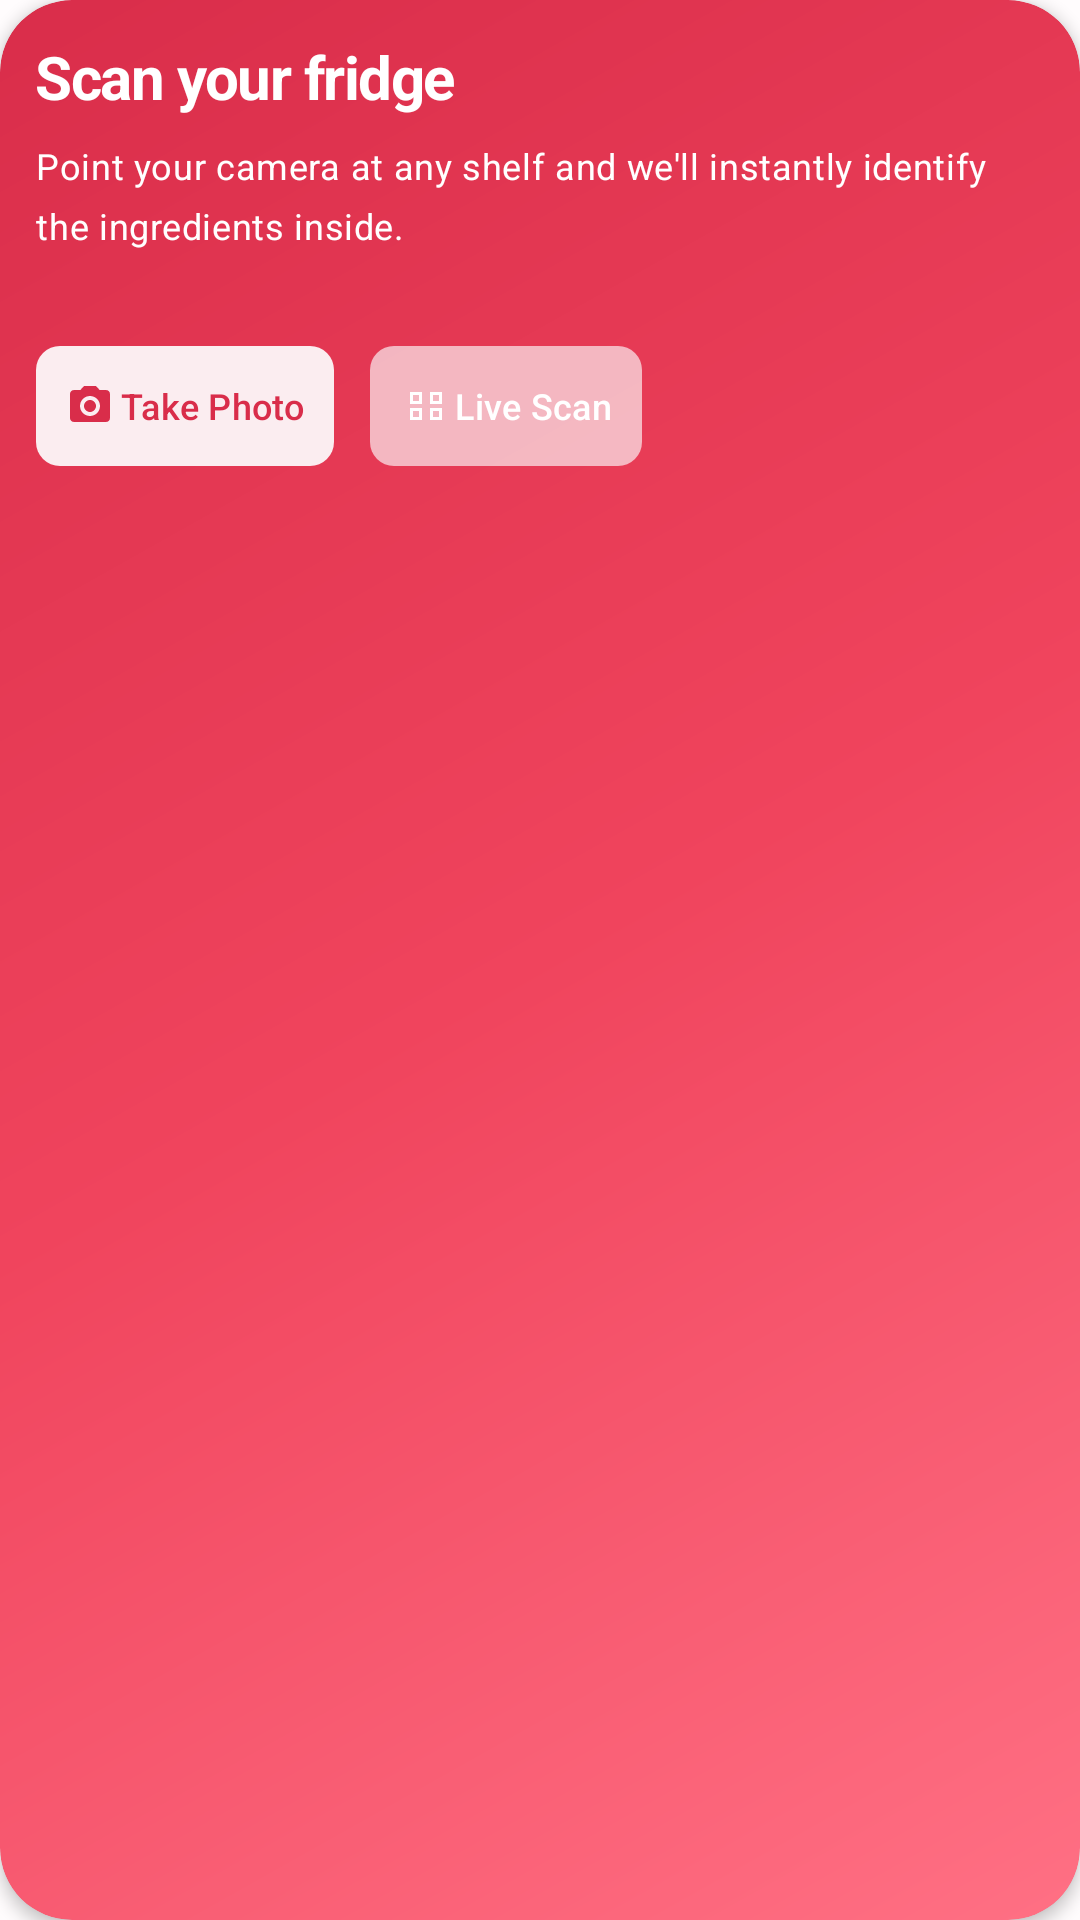

The Android layout XML behind this screen, and the referenced resources:
<!-- AndroidManifest.xml: application theme Theme.Lighture -->
<!-- res/layout/view_home_hero.xml -->
<?xml version="1.0" encoding="utf-8"?>
<FrameLayout xmlns:android="http://schemas.android.com/apk/res/android"
    xmlns:app="http://schemas.android.com/apk/res-auto"
    android:id="@+id/heroCard"
    android:layout_width="match_parent"
    android:layout_height="wrap_content"
    android:background="@drawable/bg_feature_card"
    android:clipToOutline="true"
    android:elevation="@dimen/elevation_card_feature"
    android:foreground="?attr/selectableItemBackground">

    <LinearLayout
        android:id="@+id/heroTextColumn"
        android:layout_width="match_parent"
        android:layout_height="wrap_content"
        android:orientation="vertical"
        android:padding="@dimen/card_padding">

        <TextView
            android:id="@+id/heroTitle"
            style="@style/TextAppearance.Lighture.PageTitle"
            android:layout_width="match_parent"
            android:layout_height="wrap_content"
            android:text="@string/home_hero_title"
            android:textColor="@color/feature_card_text"
            android:textSize="@dimen/font_size_2xl" />

        <TextView
            android:id="@+id/heroSubtitle"
            style="@style/TextAppearance.Lighture.BodySmall"
            android:layout_width="match_parent"
            android:layout_height="wrap_content"
            android:layout_marginTop="@dimen/space_2"
            android:text="@string/home_hero_subtitle"
            android:textColor="@color/feature_card_text" />

        <LinearLayout
            android:layout_width="match_parent"
            android:layout_height="wrap_content"
            android:layout_marginTop="@dimen/space_5"
            android:gravity="center_vertical"
            android:orientation="horizontal">

            <LinearLayout
                android:layout_width="wrap_content"
                android:layout_height="wrap_content"
                android:orientation="horizontal">

                <com.google.android.material.button.MaterialButton
                    android:id="@+id/heroTakePhoto"
                    style="@style/Widget.Lighture.Button.HeroPrimary.Small"
                    android:layout_width="wrap_content"
                    android:layout_height="@dimen/hero_button_height"
                    android:ellipsize="none"
                    android:gravity="center"
                    android:maxLines="1"
                    android:text="@string/home_hero_take_photo"
                    app:icon="@drawable/ic_camera" />

                <com.google.android.material.button.MaterialButton
                    android:id="@+id/heroLiveScan"
                    style="@style/Widget.Lighture.Button.HeroSecondary.Small"
                    android:layout_width="wrap_content"
                    android:layout_height="@dimen/hero_button_height"
                    android:layout_marginStart="@dimen/hero_buttons_gap"
                    android:ellipsize="none"
                    android:gravity="center"
                    android:maxLines="1"
                    android:text="@string/home_hero_live_scan"
                    app:icon="@drawable/ic_scan" />
            </LinearLayout>

            <LinearLayout
                android:layout_width="0dp"
                android:layout_height="wrap_content"
                android:layout_weight="1"
                android:layout_marginStart="@dimen/space_4"
                android:gravity="center_vertical|end">

                <ImageView
                    android:id="@+id/heroImage"
                    android:layout_width="@dimen/hero_image_size"
                    android:layout_height="@dimen/hero_image_size"
                    android:contentDescription="@null"
                    android:scaleType="fitCenter"
                    android:src="@android:color/transparent" />
            </LinearLayout>
        </LinearLayout>
    </LinearLayout>

</FrameLayout>
<!-- resources referenced by this layout -->
<resources>
  <color name="feature_card_text">#FFFFFF</color>
  <dimen name="card_padding">@dimen/space_4</dimen>
  <dimen name="elevation_card_feature">3dp</dimen>
  <dimen name="font_size_2xl">24sp</dimen>
  <dimen name="hero_button_height">48dp</dimen>
  <dimen name="hero_buttons_gap">12dp</dimen>
  <dimen name="hero_image_size">88dp</dimen>
  <dimen name="space_2">8dp</dimen>
  <dimen name="space_4">16dp</dimen>
  <dimen name="space_5">20dp</dimen>
  <string name="home_hero_live_scan">Live Scan</string>
  <string name="home_hero_take_photo">Take Photo</string>
  <string name="home_hero_title">Scan your fridge</string>
  <color name="red_400">#FF7084</color>
  <color name="red_500">#F0445D</color>
  <color name="red_600">#D92D4A</color>
  <dimen name="radius_card_feature">@dimen/radius_2xl</dimen>
  <dimen name="font_size_sm">14sp</dimen>
  <dimen name="font_size_3xl">30sp</dimen>
  <dimen name="space_2_5">10dp</dimen>
  <dimen name="hero_button_icon">16dp</dimen>
  <dimen name="hero_button_icon_padding">2dp</dimen>
  <dimen name="radius_2xl">24dp</dimen>
  <color name="text_inverse">#FFFFFF</color>
  <color name="brand_primary">@color/red_600</color>
  <dimen name="size_button_md">48dp</dimen>
  <dimen name="radius_sm">8dp</dimen>
  <color name="button_primary_text">#FFFFFF</color>
  <color name="brand_primary_soft">@color/red_100</color>
  <color name="red_700">#B91C3B</color>
  <color name="red_accent">#FF526B</color>
  <color name="icon_container_background">@color/red_50</color>
  <color name="food_dairy">#4D79B8</color>
  <color name="food_dairy_soft">#EFF5FC</color>
  <color name="color_info_strong">#1F5189</color>
  <color name="color_danger">#C62845</color>
  <color name="color_danger_soft">#FFF0F3</color>
  <color name="color_danger_strong">#981B35</color>
  <color name="surface_primary">@color/neutral_0</color>
  <color name="text_primary">#1A1A1A</color>
  <color name="surface_tertiary">#F8F4F5</color>
  <color name="text_secondary">#6B7280</color>
  <color name="neutral_0">#FFFFFF</color>
  <color name="background_muted">#F3EFF0</color>
  <color name="surface_secondary">#FDFBFC</color>
  <color name="neutral_200">#EFE8EA</color>
  <color name="border_default">#293D262D</color>
  <color name="border_subtle">#1F3D262D</color>
  <color name="background_app">#FFFCFD</color>
  <color name="red_glow">#4DFF526B</color>
  <dimen name="radius_button">@dimen/radius_lg</dimen>
  <color name="red_100">#FFE9EC</color>
  <color name="red_50">#FFF5F6</color>
  <dimen name="font_size_md">16sp</dimen>
  <dimen name="radius_card">@dimen/radius_xl</dimen>
  <dimen name="elevation_card">4dp</dimen>
  <color name="button_primary_background">@color/brand_primary</color>
  <color name="button_secondary_background">@color/neutral_0</color>
  <color name="button_secondary_text">@color/brand_primary</color>
  <dimen name="size_button_sm">44dp</dimen>
  <color name="bottom_nav_background">#E6FFFFFF</color>
  <dimen name="elevation_bottom_nav">4dp</dimen>
  <color name="top_bar_background">#E0FFFCFD</color>
  <dimen name="size_top_bar">64dp</dimen>
  <color name="top_bar_title">@color/text_primary</color>
  <color name="icon_primary">#282326</color>
  <color name="floating_button_icon">@color/brand_primary_accent</color>
  <dimen name="elevation_floating">4dp</dimen>
  <dimen name="radius_input">@dimen/radius_md</dimen>
  <color name="input_placeholder">@color/text_tertiary</color>
  <dimen name="radius_lg">16dp</dimen>
  <dimen name="radius_xl">20dp</dimen>
  <dimen name="radius_chip">@dimen/radius_pill</dimen>
  <color name="bottom_nav_indicator">@color/red_100</color>
  <dimen name="bottom_nav_indicator_width">64dp</dimen>
  <dimen name="bottom_nav_indicator_height">36dp</dimen>
  <color name="glass_background_strong">#E0FFFFFF</color>
  <color name="brand_primary_accent">@color/red_accent</color>
  <dimen name="radius_pill">1000dp</dimen>
  <dimen name="radius_md">12dp</dimen>
  <color name="text_tertiary">#9CA3AF</color>
</resources>
